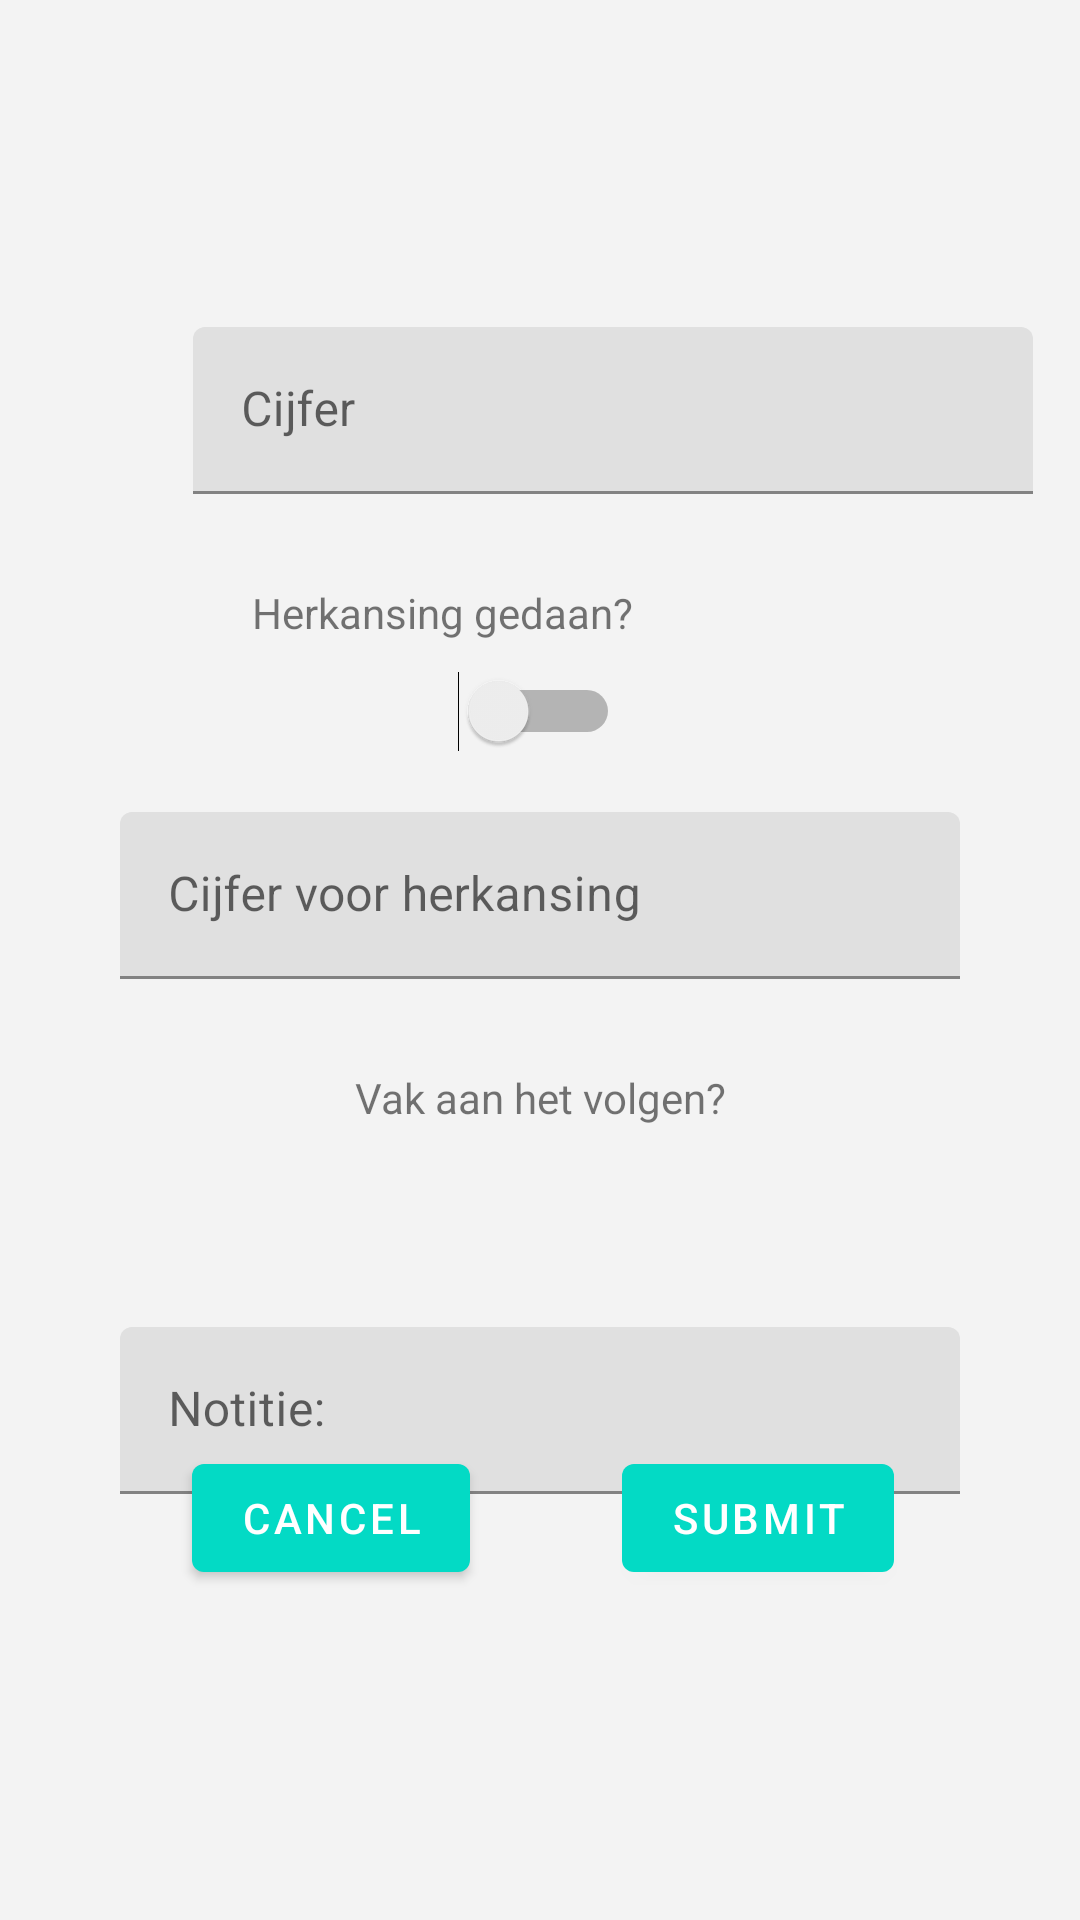

Here is an Android app screen rendered from its layout file. Give the layout XML and the strings, colors and styles it references.
<!-- AndroidManifest.xml: application theme AppTheme -->
<!-- res/layout/activity_popup_edit_vak.xml -->
<?xml version="1.0" encoding="utf-8"?>
<androidx.constraintlayout.widget.ConstraintLayout xmlns:android="http://schemas.android.com/apk/res/android"
    xmlns:app="http://schemas.android.com/apk/res-auto"
    xmlns:tools="http://schemas.android.com/tools"
    android:layout_width="match_parent"
    android:layout_height="match_parent"
    android:background="#F3F3F3"
    tools:context="com.example.androidapp.EditItemPopupActivity">

    <TextView
        android:id="@+id/title"
        android:layout_width="wrap_content"
        android:layout_height="wrap_content"
        android:layout_marginStart="150dp"
        android:layout_marginLeft="150dp"
        android:layout_marginTop="50dp"
        android:layout_marginEnd="149dp"
        android:layout_marginRight="149dp"
        tools:text="Verander *dit vak*"
        app:layout_constraintEnd_toEndOf="parent"
        app:layout_constraintStart_toStartOf="parent"
        app:layout_constraintTop_toTopOf="parent" />

    <com.google.android.material.textfield.TextInputLayout
        android:id="@+id/textInputLayoutCijfer"
        android:layout_width="409dp"
        android:layout_height="wrap_content"
        android:layout_marginTop="40dp"
        app:layout_constraintEnd_toEndOf="parent"
        app:layout_constraintHorizontal_bias="0.0"
        app:layout_constraintStart_toStartOf="parent"
        app:layout_constraintTop_toBottomOf="@+id/title">

        <com.google.android.material.textfield.TextInputEditText
            android:id="@+id/cijfer"
            android:layout_width="280dp"
            android:layout_height="wrap_content"
            android:layout_gravity="center_horizontal|center_vertical"
            android:hint="Cijfer"
            android:inputType="numberDecimal"/>
    </com.google.android.material.textfield.TextInputLayout>

    <TextView
        android:id="@+id/herkansingText"
        android:layout_width="wrap_content"
        android:layout_height="wrap_content"
        android:layout_marginStart="150dp"
        android:layout_marginLeft="150dp"
        android:layout_marginTop="30dp"
        android:layout_marginEnd="149dp"
        android:layout_marginRight="149dp"
        android:text="Herkansing gedaan?"
        app:layout_constraintEnd_toEndOf="parent"
        app:layout_constraintHorizontal_bias="1.0"
        app:layout_constraintStart_toStartOf="parent"
        app:layout_constraintTop_toBottomOf="@+id/textInputLayoutCijfer" />

    <Switch
        android:id="@+id/herkansing"
        android:layout_width="wrap_content"
        android:layout_height="wrap_content"
        android:layout_marginStart="121dp"
        android:layout_marginLeft="121dp"
        android:layout_marginTop="10dp"
        android:layout_marginEnd="122dp"
        android:layout_marginRight="122dp"
        android:textOff="Nee"
        android:textOn="Ja"
        app:layout_constraintEnd_toEndOf="parent"
        app:layout_constraintHorizontal_bias="0.503"
        app:layout_constraintStart_toStartOf="parent"
        app:layout_constraintTop_toBottomOf="@+id/herkansingText" />

    <com.google.android.material.textfield.TextInputLayout
        android:id="@+id/textInputLayoutHerkansingCijfer"
        android:layout_width="0dp"
        android:layout_height="wrap_content"
        android:layout_marginTop="20dp"
        app:layout_constraintEnd_toEndOf="parent"
        app:layout_constraintStart_toStartOf="parent"
        app:layout_constraintTop_toBottomOf="@+id/herkansing">

        <com.google.android.material.textfield.TextInputEditText
            android:id="@+id/herkansingCijfer"
            android:layout_width="280dp"
            android:layout_height="wrap_content"
            android:layout_gravity="center_horizontal|center_vertical"
            android:hint="Cijfer voor herkansing"
            android:inputType="numberDecimal" />
    </com.google.android.material.textfield.TextInputLayout>

    <com.google.android.material.textfield.TextInputLayout
        android:id="@+id/textInputLayoutNotitie"
        android:layout_width="0dp"
        android:layout_height="wrap_content"
        android:layout_marginTop="30dp"
        app:layout_constraintEnd_toEndOf="parent"
        app:layout_constraintHorizontal_bias="0.0"
        app:layout_constraintStart_toStartOf="parent"
        app:layout_constraintTop_toBottomOf="@+id/volgend">

        <com.google.android.material.textfield.TextInputEditText
            android:id="@+id/notitie"
            android:layout_width="280dp"
            android:layout_height="wrap_content"
            android:layout_gravity="center_horizontal|center_vertical"
            android:hint="Notitie:"
            android:inputType="textMultiLine" />
    </com.google.android.material.textfield.TextInputLayout>

    <Switch
        android:id="@+id/volgend"
        android:layout_width="wrap_content"
        android:layout_height="wrap_content"
        android:layout_marginStart="186dp"
        android:layout_marginLeft="186dp"
        android:layout_marginTop="10dp"
        android:layout_marginEnd="186dp"
        android:layout_marginRight="186dp"
        app:layout_constraintEnd_toEndOf="parent"
        app:layout_constraintStart_toStartOf="parent"
        app:layout_constraintTop_toBottomOf="@+id/volgendTitle" />

    <TextView
        android:id="@+id/volgendTitle"
        android:layout_width="wrap_content"
        android:layout_height="wrap_content"
        android:layout_marginStart="142dp"
        android:layout_marginLeft="142dp"
        android:layout_marginTop="30dp"
        android:layout_marginEnd="142dp"
        android:layout_marginRight="142dp"
        android:text="Vak aan het volgen?"
        app:layout_constraintEnd_toEndOf="parent"
        app:layout_constraintStart_toStartOf="parent"
        app:layout_constraintTop_toBottomOf="@+id/textInputLayoutHerkansingCijfer" />

    <Button
        android:id="@+id/cancel"
        android:layout_width="wrap_content"
        android:layout_height="wrap_content"
        android:layout_marginStart="64dp"
        android:layout_marginLeft="64dp"
        android:layout_marginBottom="110dp"
        android:text="Cancel"
        app:layout_constraintBottom_toBottomOf="parent"
        app:layout_constraintStart_toStartOf="parent" />

    <Button
        android:id="@+id/submit"
        android:layout_width="wrap_content"
        android:layout_height="wrap_content"
        android:layout_marginEnd="62dp"
        android:layout_marginRight="62dp"
        android:layout_marginBottom="110dp"
        android:text="Submit"
        app:layout_constraintBottom_toBottomOf="parent"
        app:layout_constraintEnd_toEndOf="parent" />


</androidx.constraintlayout.widget.ConstraintLayout>
<!-- resources referenced by this layout -->
<resources>
  <style name="AppTheme" parent="Theme.MaterialComponents.Light.DarkActionBar">
          
          <item name="colorPrimary">@color/colorPrimary</item>
          <item name="colorPrimaryDark">@color/colorPrimaryDark</item>
          <item name="colorAccent">@color/colorAccent</item>
      </style>
  <color name="colorPrimary">#03DAC5</color>
  <color name="colorPrimaryDark">#00baa8</color>
  <color name="colorAccent">#0089ab</color>
</resources>
